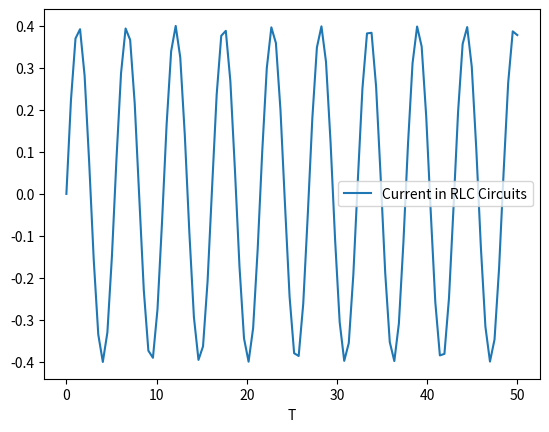

Generate this figure with matplotlib:
from cmath import sin
import matplotlib.pyplot as plt
import numpy as np

def current(t):

    xl = 158.113883
    xc = xl

    phi = np.arctan((xl - xc) / 30)
    Inot = 12 / (np.sqrt(30**2 + (xl - xc)**2))
    omega = 1581.13883

    i = Inot * np.sin(omega * t - phi)

    return i

timeInputs = np.linspace(0, 50, 100)
capacitor = current(timeInputs)


plt.plot(timeInputs, capacitor, '-', label='Current in RLC Circuits')
plt.legend(loc='best')
plt.xlabel('T')


plt.show()